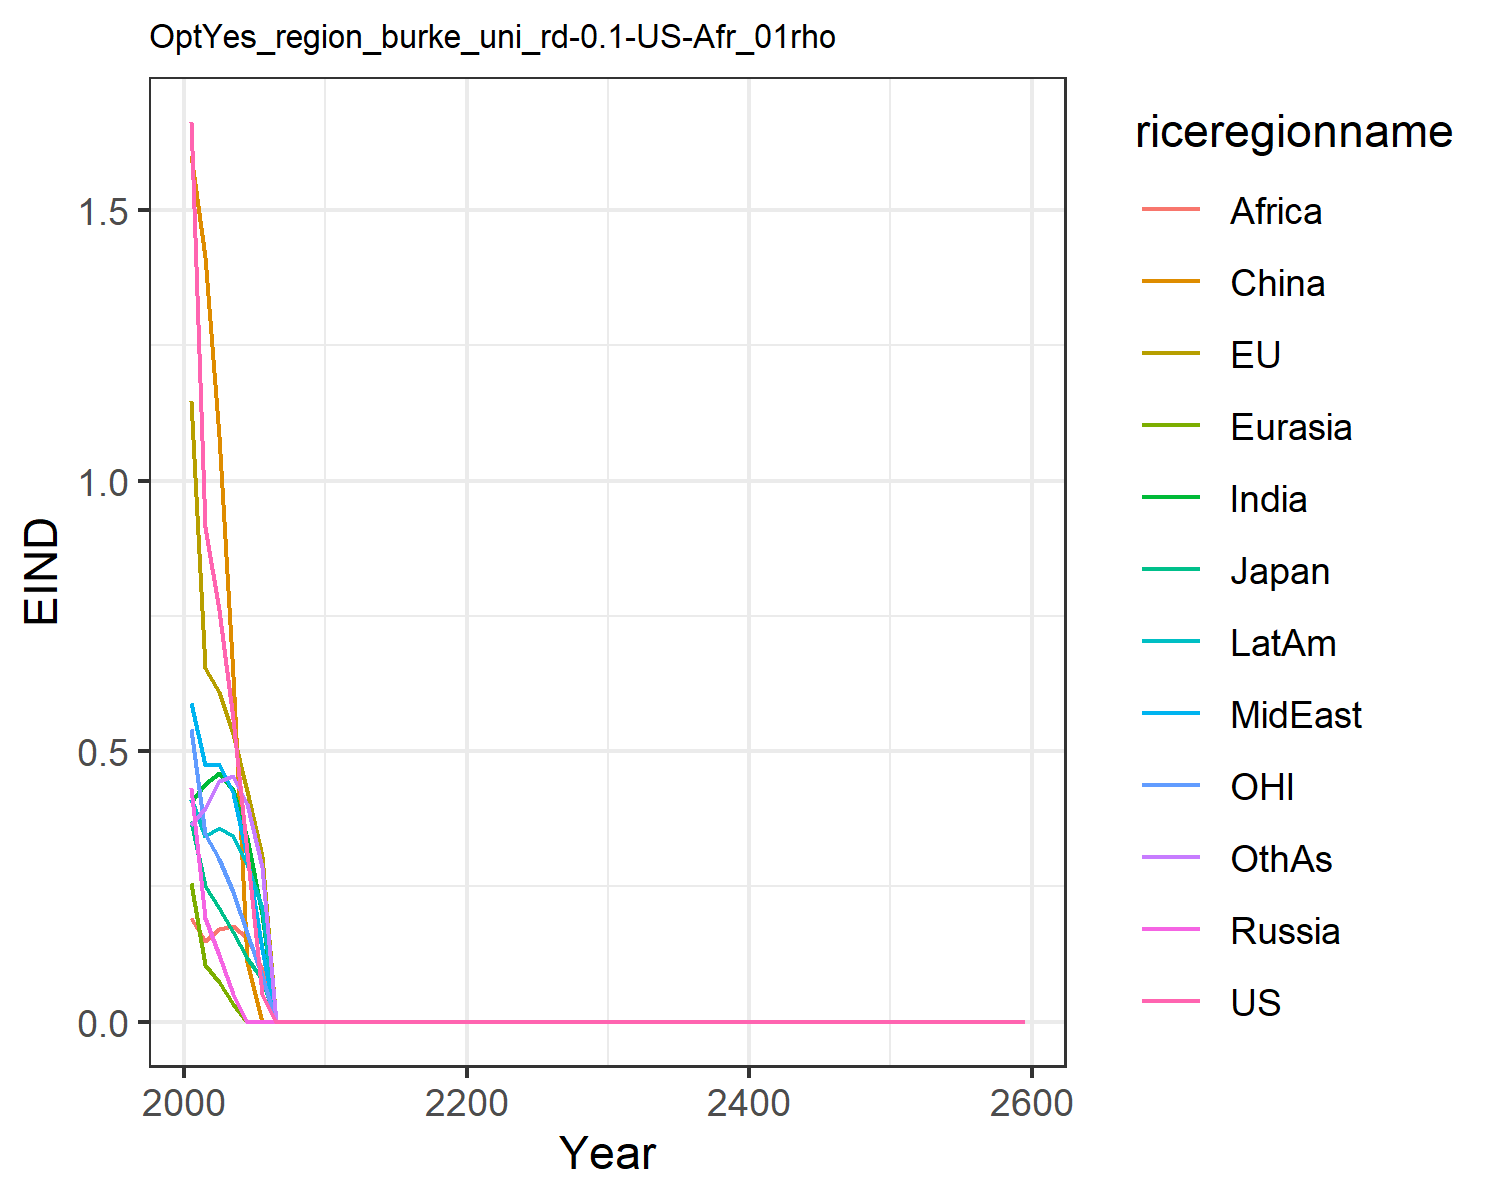

Data behind this chart, as committed beside it:
1.6621334550980102, 1.1460506191660516, 0.3699659257424831, 0.43123618180564005, 0.2566662932747705, 1.6007411280266048, 0.4051515896926559, 0.5896749604345518, 0.19137708401697257, 0.4122723985071479, 0.541778261497279, 0.3639521027378334
0.9134, 0.6542, 0.2513, 0.1917, 0.1056, 1.413, 0.4393, 0.4738, 0.1483, 0.3423, 0.347, 0.3949
0.7603, 0.6084, 0.2109, 0.1238, 0.0734, 1.082, 0.4598, 0.4759, 0.171, 0.3575, 0.3008, 0.4457
0.5599, 0.5319, 0.1661, 0.0514, 0.03255, 0.6383, 0.429, 0.4229, 0.1773, 0.3425, 0.239, 0.4549
0.3144, 0.4271, 0.1179, 0.0, 0.0, 0.1095, 0.3392, 0.3049, 0.1542, 0.2908, 0.1631, 0.4023
0.05117, 0.3068, 0.07887, 0.0, 0.0, 0.0, 0.1983, 0.1335, 0.09681, 0.2108, 0.08422, 0.2854
0.0, 0.0, 0.0, 0.0, 0.0, 0.0, 0.0, 0.0, 0.0, 0.0, 0.0, 0.0
0.0, 0.0, 0.0, 0.0, 0.0, 0.0, 0.0, 0.0, 0.0, 0.0, 0.0, 0.0
0.0, 0.0, 0.0, 0.0, 0.0, 0.0, 0.0, 0.0, 0.0, 0.0, 0.0, 0.0
0.0, 0.0, 0.0, 0.0, 0.0, 0.0, 0.0, 0.0, 0.0, 0.0, 0.0, 0.0
0.0, 0.0, 0.0, 0.0, 0.0, 0.0, 0.0, 0.0, 0.0, 0.0, 0.0, 0.0
0.0, 0.0, 0.0, 0.0, 0.0, 0.0, 0.0, 0.0, 0.0, 0.0, 0.0, 0.0
0.0, 0.0, 0.0, 0.0, 0.0, 0.0, 0.0, 0.0, 0.0, 0.0, 0.0, 0.0
0.0, 0.0, 0.0, 0.0, 0.0, 0.0, 0.0, 0.0, 0.0, 0.0, 0.0, 0.0
0.0, 0.0, 0.0, 0.0, 0.0, 0.0, 0.0, 0.0, 0.0, 0.0, 0.0, 0.0
0.0, 0.0, 0.0, 0.0, 0.0, 0.0, 0.0, 0.0, 0.0, 0.0, 0.0, 0.0
0.0, 0.0, 0.0, 0.0, 0.0, 0.0, 0.0, 0.0, 0.0, 0.0, 0.0, 0.0
0.0, 0.0, 0.0, 0.0, 0.0, 0.0, 0.0, 0.0, 0.0, 0.0, 0.0, 0.0
0.0, 0.0, 0.0, 0.0, 0.0, 0.0, 0.0, 0.0, 0.0, 0.0, 0.0, 0.0
0.0, 0.0, 0.0, 0.0, 0.0, 0.0, 0.0, 0.0, 0.0, 0.0, 0.0, 0.0
0.0, 0.0, 0.0, 0.0, 0.0, 0.0, 0.0, 0.0, 0.0, 0.0, 0.0, 0.0
0.0, 0.0, 0.0, 0.0, 0.0, 0.0, 0.0, 0.0, 0.0, 0.0, 0.0, 0.0
0.0, 0.0, 0.0, 0.0, 0.0, 0.0, 0.0, 0.0, 0.0, 0.0, 0.0, 0.0
0.0, 0.0, 0.0, 0.0, 0.0, 0.0, 0.0, 0.0, 0.0, 0.0, 0.0, 0.0
0.0, 0.0, 0.0, 0.0, 0.0, 0.0, 0.0, 0.0, 0.0, 0.0, 0.0, 0.0
0.0, 0.0, 0.0, 0.0, 0.0, 0.0, 0.0, 0.0, 0.0, 0.0, 0.0, 0.0
0.0, 0.0, 0.0, 0.0, 0.0, 0.0, 0.0, 0.0, 0.0, 0.0, 0.0, 0.0
0.0, 0.0, 0.0, 0.0, 0.0, 0.0, 0.0, 0.0, 0.0, 0.0, 0.0, 0.0
0.0, 0.0, 0.0, 0.0, 0.0, 0.0, 0.0, 0.0, 0.0, 0.0, 0.0, 0.0
0.0, 0.0, 0.0, 0.0, 0.0, 0.0, 0.0, 0.0, 0.0, 0.0, 0.0, 0.0
0.0, 0.0, 0.0, 0.0, 0.0, 0.0, 0.0, 0.0, 0.0, 0.0, 0.0, 0.0
0.0, 0.0, 0.0, 0.0, 0.0, 0.0, 0.0, 0.0, 0.0, 0.0, 0.0, 0.0
0.0, 0.0, 0.0, 0.0, 0.0, 0.0, 0.0, 0.0, 0.0, 0.0, 0.0, 0.0
0.0, 0.0, 0.0, 0.0, 0.0, 0.0, 0.0, 0.0, 0.0, 0.0, 0.0, 0.0
0.0, 0.0, 0.0, 0.0, 0.0, 0.0, 0.0, 0.0, 0.0, 0.0, 0.0, 0.0
0.0, 0.0, 0.0, 0.0, 0.0, 0.0, 0.0, 0.0, 0.0, 0.0, 0.0, 0.0
0.0, 0.0, 0.0, 0.0, 0.0, 0.0, 0.0, 0.0, 0.0, 0.0, 0.0, 0.0
0.0, 0.0, 0.0, 0.0, 0.0, 0.0, 0.0, 0.0, 0.0, 0.0, 0.0, 0.0
0.0, 0.0, 0.0, 0.0, 0.0, 0.0, 0.0, 0.0, 0.0, 0.0, 0.0, 0.0
0.0, 0.0, 0.0, 0.0, 0.0, 0.0, 0.0, 0.0, 0.0, 0.0, 0.0, 0.0
0.0, 0.0, 0.0, 0.0, 0.0, 0.0, 0.0, 0.0, 0.0, 0.0, 0.0, 0.0
0.0, 0.0, 0.0, 0.0, 0.0, 0.0, 0.0, 0.0, 0.0, 0.0, 0.0, 0.0
0.0, 0.0, 0.0, 0.0, 0.0, 0.0, 0.0, 0.0, 0.0, 0.0, 0.0, 0.0
0.0, 0.0, 0.0, 0.0, 0.0, 0.0, 0.0, 0.0, 0.0, 0.0, 0.0, 0.0
0.0, 0.0, 0.0, 0.0, 0.0, 0.0, 0.0, 0.0, 0.0, 0.0, 0.0, 0.0
0.0, 0.0, 0.0, 0.0, 0.0, 0.0, 0.0, 0.0, 0.0, 0.0, 0.0, 0.0
0.0, 0.0, 0.0, 0.0, 0.0, 0.0, 0.0, 0.0, 0.0, 0.0, 0.0, 0.0
0.0, 0.0, 0.0, 0.0, 0.0, 0.0, 0.0, 0.0, 0.0, 0.0, 0.0, 0.0
0.0, 0.0, 0.0, 0.0, 0.0, 0.0, 0.0, 0.0, 0.0, 0.0, 0.0, 0.0
0.0, 0.0, 0.0, 0.0, 0.0, 0.0, 0.0, 0.0, 0.0, 0.0, 0.0, 0.0
0.0, 0.0, 0.0, 0.0, 0.0, 0.0, 0.0, 0.0, 0.0, 0.0, 0.0, 0.0
0.0, 0.0, 0.0, 0.0, 0.0, 0.0, 0.0, 0.0, 0.0, 0.0, 0.0, 0.0
0.0, 0.0, 0.0, 0.0, 0.0, 0.0, 0.0, 0.0, 0.0, 0.0, 0.0, 0.0
0.0, 0.0, 0.0, 0.0, 0.0, 0.0, 0.0, 0.0, 0.0, 0.0, 0.0, 0.0
0.0, 0.0, 0.0, 0.0, 0.0, 0.0, 0.0, 0.0, 0.0, 0.0, 0.0, 0.0
0.0, 0.0, 0.0, 0.0, 0.0, 0.0, 0.0, 0.0, 0.0, 0.0, 0.0, 0.0
0.0, 0.0, 0.0, 0.0, 0.0, 0.0, 0.0, 0.0, 0.0, 0.0, 0.0, 0.0
0.0, 0.0, 0.0, 0.0, 0.0, 0.0, 0.0, 0.0, 0.0, 0.0, 0.0, 0.0
0.0, 0.0, 0.0, 0.0, 0.0, 0.0, 0.0, 0.0, 0.0, 0.0, 0.0, 0.0
0.0, 0.0, 0.0, 0.0, 0.0, 0.0, 0.0, 0.0, 0.0, 0.0, 0.0, 0.0
